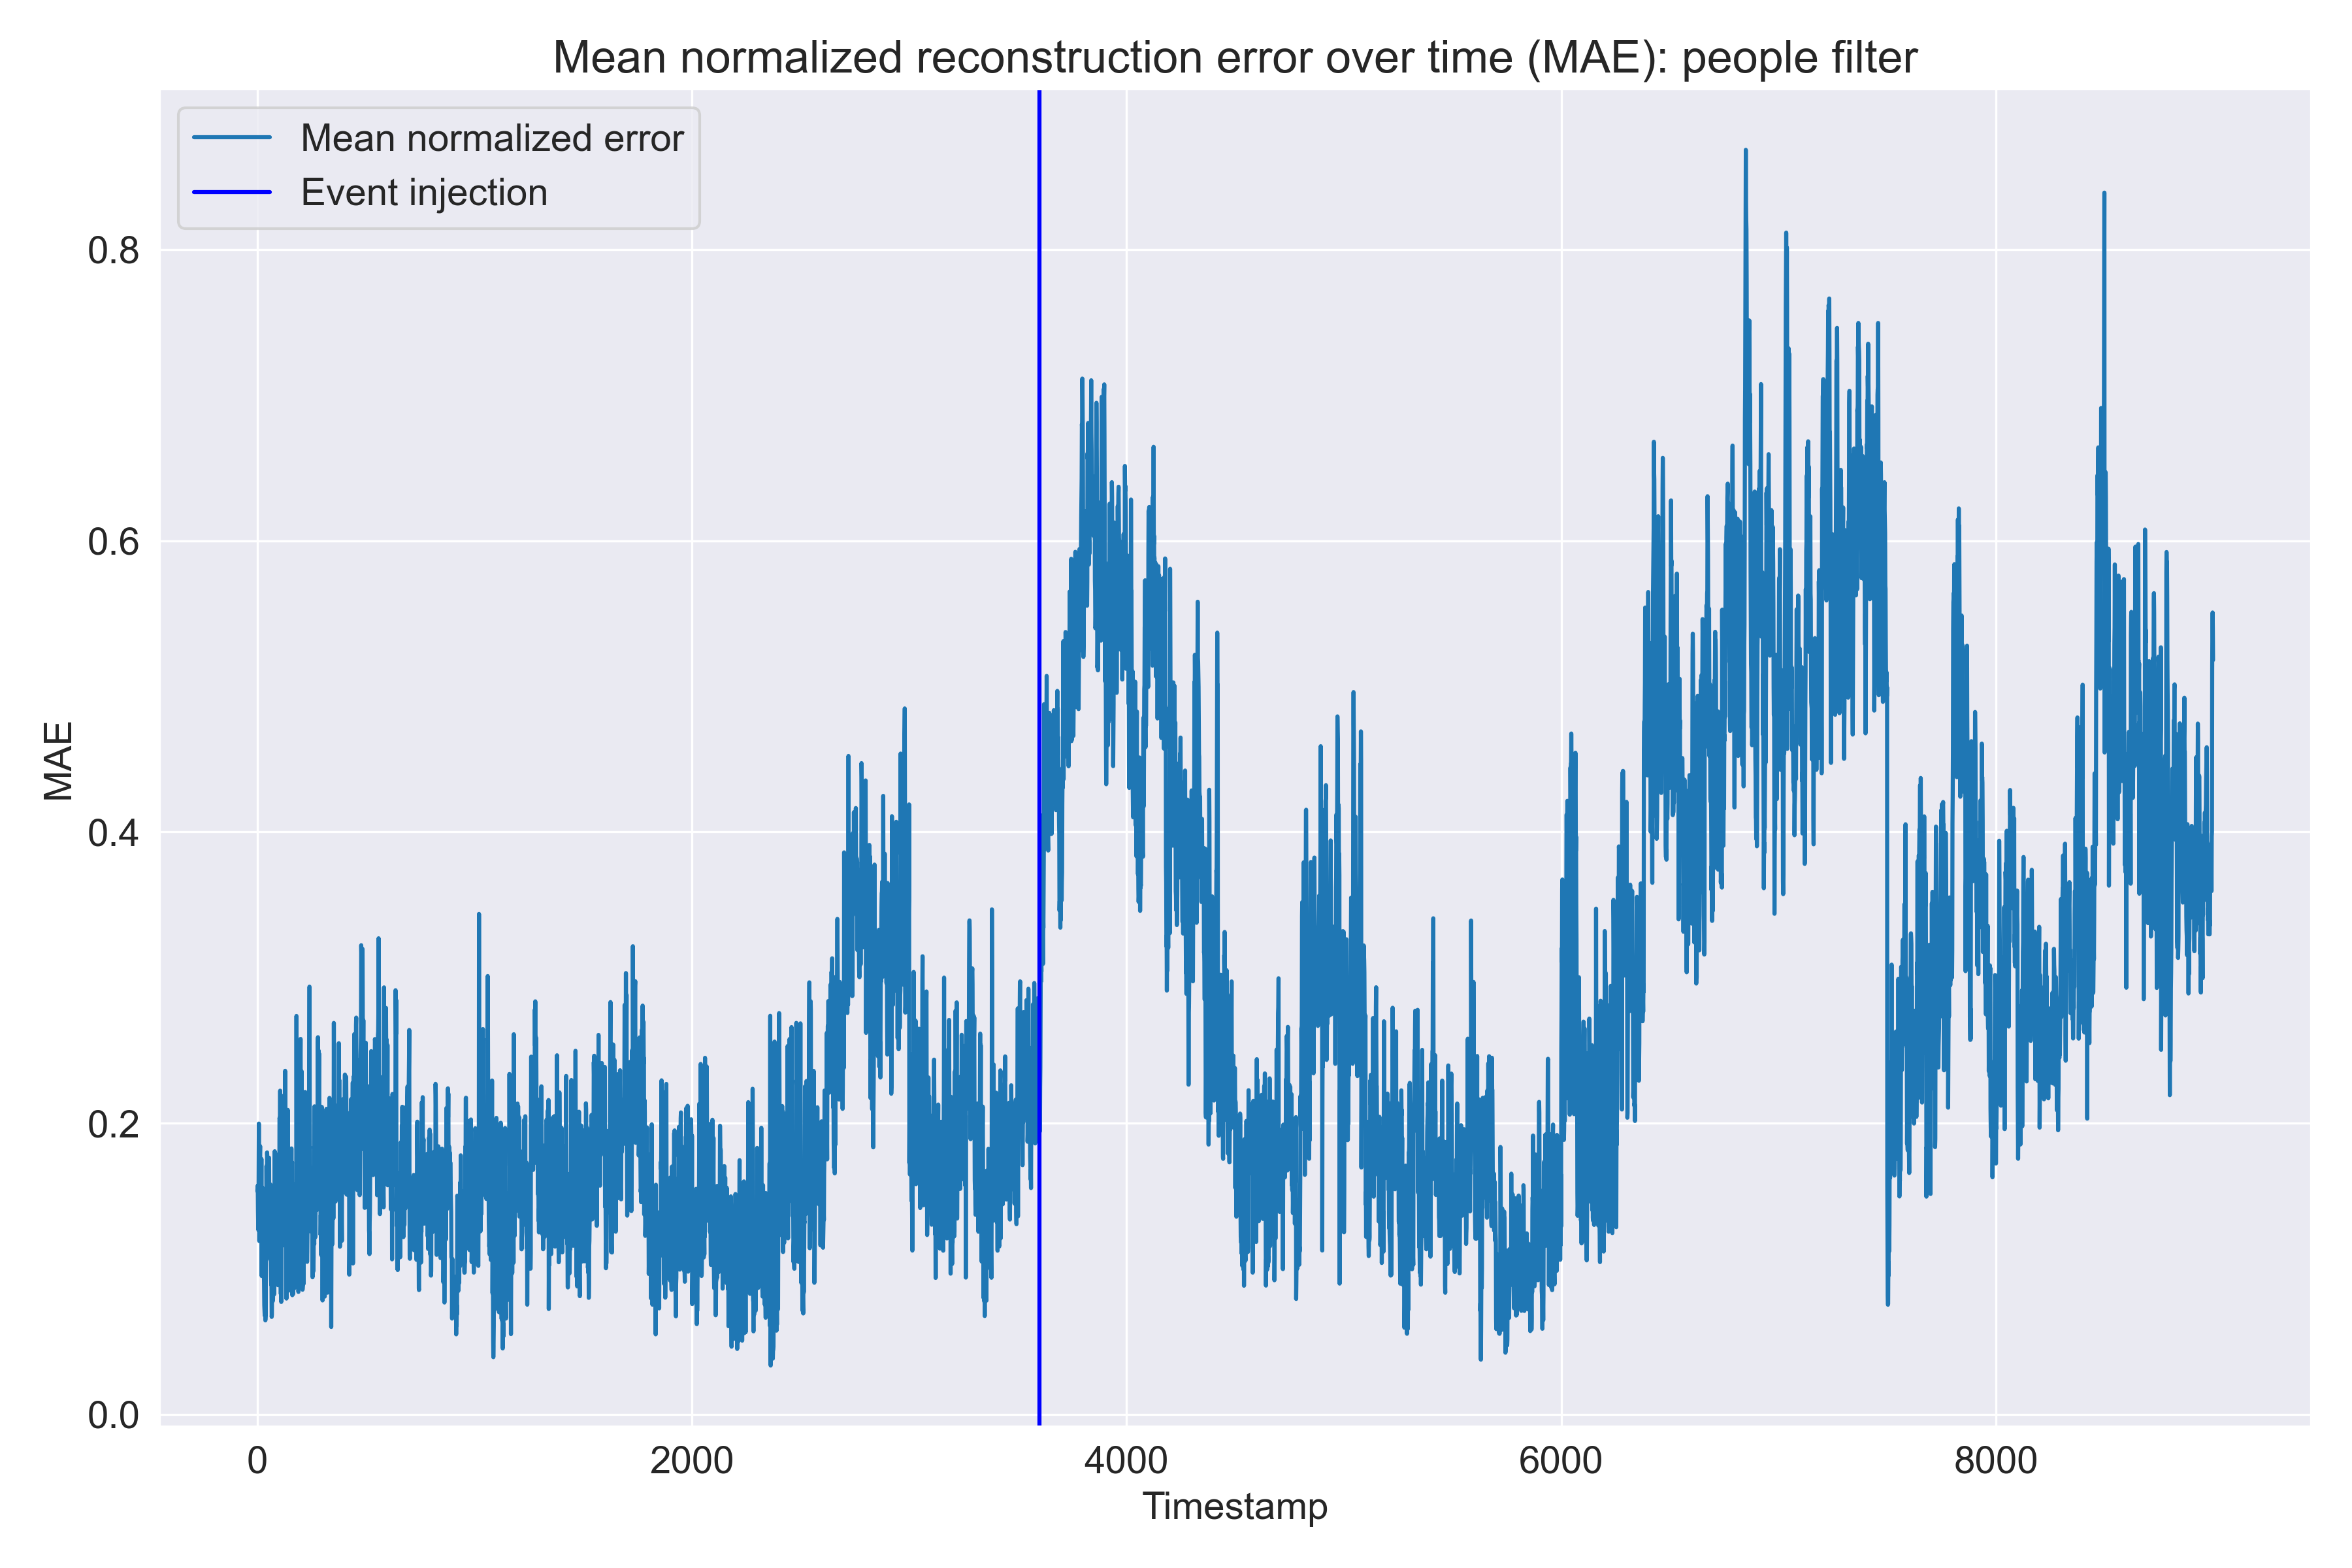

The data file committed next to this chart (first rows):
idle_drivers, on_road_drivers, pickup_drivers, responding_drivers, pending_customers, avg_rejections_before_accepted, moving_drivers, mean_error
0.4932, 0.1644, 0.09305, 0.07077, 0.01345, 0.09927, 0.1391, 0.1533
0.06908, 0.2065, 0.06978, 0.1514, 0.1604, 0.1752, 0.2611, 0.1562
0.0378, 0.1888, 0.05482, 0.1768, 0.1891, 0.1842, 0.2683, 0.1571
0.03397, 0.1767, 0.03958, 0.142, 0.1531, 0.1576, 0.2752, 0.1397
0.05829, 0.2231, 0.09051, 0.05016, 0.05758, 0.1575, 0.2781, 0.1307
0.07411, 0.2312, 0.09986, 0.006138, 0.01596, 0.1803, 0.2774, 0.1264
0.07753, 0.229, 0.1077, 0.1136, 0.1421, 0.1789, 0.2774, 0.1609
0.07489, 0.2471, 0.1337, 0.2305, 0.2773, 0.2031, 0.2311, 0.1997
0.05084, 0.2088, 0.06619, 0.1617, 0.2045, 0.2203, 0.245, 0.1654
0.03225, 0.2497, 0.06539, 0.0009203, 0.02695, 0.1956, 0.2621, 0.119
0.06642, 0.2652, 0.1118, 0.0273, 0.1176, 0.1626, 0.2774, 0.1469
0.00701, 0.3014, 0.143, 0.1496, 0.2057, 0.1165, 0.2885, 0.1731
0.0708, 0.3351, 0.1721, 0.1262, 0.1293, 0.1783, 0.2428, 0.1792
0.1121, 0.3088, 0.1551, 0.05258, 0.2105, 0.2042, 0.2461, 0.1842
0.05786, 0.2806, 0.1215, 0.07213, 0.1269, 0.2066, 0.2475, 0.159
0.07692, 0.2738, 0.1304, 0.04136, 0.0937, 0.1799, 0.2481, 0.1492
0.0482, 0.3006, 0.138, 0.008072, 0.05716, 0.1942, 0.2486, 0.1421
0.02002, 0.3266, 0.1591, 0.02002, 0.07111, 0.1802, 0.1969, 0.1391
0.01664, 0.352, 0.1495, 0.01856, 0.02802, 0.1609, 0.1981, 0.132
0.0102, 0.354, 0.1829, 0.1314, 0.1966, 0.1532, 0.1996, 0.1754
0.1725, 0.1363, 0.0381, 0.1207, 0.0257, 0.08846, 0.08313, 0.09498
0.1019, 0.2803, 0.08441, 0.01244, 0.2125, 0.123, 0.1803, 0.1421
0.03573, 0.2807, 0.1096, 0.188, 0.1265, 0.172, 0.1406, 0.1504
0.04518, 0.2969, 0.1221, 0.1471, 0.1898, 0.1621, 0.1272, 0.1558
0.1126, 0.2507, 0.08064, 0.05365, 0.0853, 0.1693, 0.1358, 0.1269
0.08328, 0.2597, 0.1072, 0.1476, 0.1926, 0.1412, 0.1504, 0.1546
0.1088, 0.2546, 0.0847, 0.04796, 0.1371, 0.1097, 0.1626, 0.1294
0.1405, 0.2246, 0.01461, 0.1011, 0.08068, 0.1015, 0.1713, 0.1192
0.05585, 0.2521, 0.06224, 0.08145, 0.07487, 0.08374, 0.1797, 0.1129
0.09273, 0.2711, 0.0715, 0.01804, 0.06204, 0.04364, 0.1392, 0.09975
0.08478, 0.2079, 0.005622, 0.04784, 0.1535, 0.0467, 0.1532, 0.09994
0.0146, 0.2106, 0.01906, 0.01336, 0.1432, 0.06592, 0.164, 0.0901
0.008342, 0.2034, 0.04343, 0.02694, 0.0275, 0.05198, 0.163, 0.07494
0.01404, 0.1899, 0.05422, 0.03335, 0.02664, 0.03154, 0.1501, 0.0714
0.003134, 0.1424, 0.08395, 0.01987, 0.08864, 0.001391, 0.135, 0.06777
0.1952, 0.1069, 0.06234, 0.1114, 0.007546, 0.01656, 0.1252, 0.08932
0.1863, 0.1054, 0.04702, 0.052, 0.054, 0.004905, 0.1217, 0.08161
0.0993, 0.127, 0.0642, 0.001609, 0.0543, 0.03596, 0.06926, 0.06452
0.1261, 0.1262, 0.03768, 0.04676, 0.09899, 0.01725, 0.0178, 0.06726
0.02385, 0.1375, 0.02508, 0.08314, 0.1343, 0.06498, 0.01845, 0.06962
0.5876, 0.1216, 0.09116, 0.03995, 0.03633, 0.1019, 0.01264, 0.1416
0.2982, 0.1325, 0.03642, 0.1029, 0.05817, 0.1522, 0.07963, 0.1229
0.3322, 0.1348, 0.1098, 0.1913, 0.2154, 0.1266, 0.08379, 0.1706
0.3655, 0.1395, 0.09452, 0.08585, 0.09877, 0.1623, 0.1108, 0.151
0.3522, 0.1924, 0.1028, 0.02032, 0.03509, 0.1566, 0.1438, 0.1433
0.2502, 0.2206, 0.1222, 0.1598, 0.1865, 0.1494, 0.1703, 0.1799
0.2768, 0.1895, 0.09692, 0.1478, 0.1771, 0.1614, 0.188, 0.1768
0.3832, 0.1914, 0.08747, 0.05581, 0.06087, 0.1673, 0.1971, 0.1633
0.3745, 0.1688, 0.09511, 0.1237, 0.107, 0.1946, 0.1467, 0.1729
0.322, 0.1908, 0.09122, 0.06599, 0.1016, 0.1984, 0.1437, 0.1591
0.2723, 0.1772, 0.04666, 0.0592, 0.09902, 0.1841, 0.1375, 0.1394
0.1759, 0.2093, 0.04923, 0.05628, 0.09985, 0.248, 0.13, 0.1384
0.1765, 0.2072, 0.009907, 0.08613, 0.05712, 0.2132, 0.1227, 0.1247
0.225, 0.2058, 0.001268, 0.1771, 0.04973, 0.1948, 0.1167, 0.1386
0.345, 0.1938, 0.02249, 0.2173, 0.2009, 0.1416, 0.1124, 0.1762
0.2702, 0.2056, 0.02887, 0.1117, 0.1351, 0.08472, 0.1099, 0.1352
0.1942, 0.241, 0.1082, 0.09103, 0.09333, 0.07297, 0.1091, 0.13
0.1411, 0.2421, 0.1132, 0.1989, 0.2688, 0.04937, 0.05731, 0.153
0.08724, 0.2663, 0.1026, 0.2113, 0.2295, 0.05083, 0.05892, 0.1438
0.1296, 0.2441, 0.04696, 0.07991, 0.136, 0.04665, 0.06122, 0.1064
... 8,940 more rows
